2-way image classification set "splits" from GitHub (meetarora19/LiverAI); label vocabulary: normal, tumor.

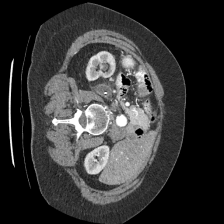
Label: normal

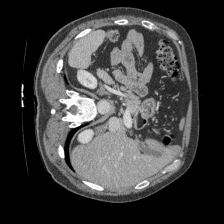
Label: normal

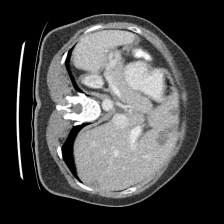
Label: tumor

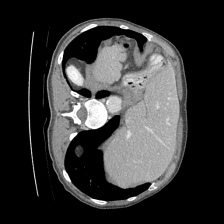
Label: normal

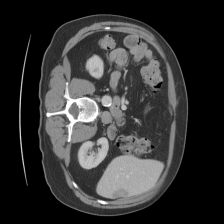
Label: tumor

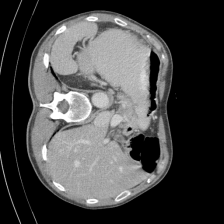
Label: normal
